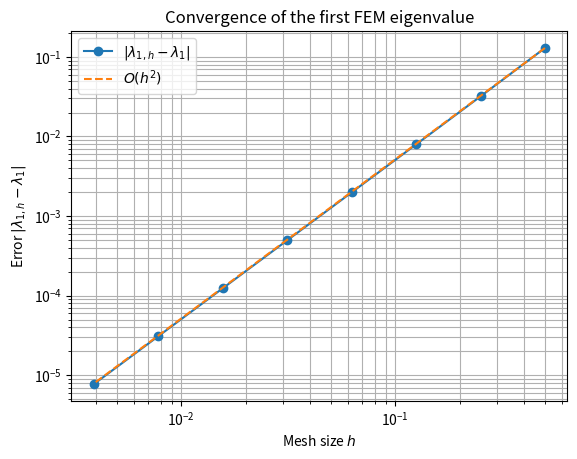

The matplotlib source for this figure:
import numpy as np
import matplotlib.pyplot as plt
from numpy.polynomial.legendre import leggauss
from scipy.sparse.linalg import eigsh
from scipy.sparse import diags


# Potential
# We choose V = 0 because the exact eigenvalues are known.
def V(x):
    return 0


# Hat basis function beta_i
def beta(i, x, nodes):
    if nodes[i - 1] <= x <= nodes[i]:
        return (x - nodes[i - 1]) / (nodes[i] - nodes[i - 1])

    if nodes[i] <= x <= nodes[i + 1]:
        return (nodes[i + 1] - x) / (nodes[i + 1] - nodes[i])

    return 0


# Derivative of beta_i
def beta_prime(i, x, nodes):
    if nodes[i - 1] < x < nodes[i]:
        return 1 / (nodes[i] - nodes[i - 1])

    if nodes[i] < x < nodes[i + 1]:
        return -1 / (nodes[i + 1] - nodes[i])

    return 0


# Four Gauss points and weights on [-1, 1]
XI, W = leggauss(4)


def gauss_quadrature(f, left, right):
    # Map Gauss points from [-1, 1] to [left, right]
    x = (left + right) / 2 + (right - left) / 2 * XI

    return (right - left) / 2 * sum(
        weight * f(point)
        for point, weight in zip(x, W)
    )


# Compute a(beta_i, beta_j)
def a(i, j, nodes):
    integrand = lambda x: (
        beta_prime(i, x, nodes) * beta_prime(j, x, nodes)
        + V(x) * beta(i, x, nodes) * beta(j, x, nodes)
    )

    quad = 0
    for k in range(1, len(nodes)):
        quad += gauss_quadrature(integrand, nodes[k - 1], nodes[k])

    return quad


# Compute b(beta_i, beta_j)
def b(i, j, nodes):
    integrand = lambda x: beta(i, x, nodes) * beta(j, x, nodes)

    quad = 0
    for k in range(1, len(nodes)):
        quad += gauss_quadrature(integrand, nodes[k - 1], nodes[k])

    return quad


# Build sparse FEM matrices
def build_matrices(nodes):
    N = len(nodes) - 2

    A_diag = np.zeros(N)
    A_off = np.zeros(N - 1)

    B_diag = np.zeros(N)
    B_off = np.zeros(N - 1)

    for i in range(1, N + 1):
        A_diag[i - 1] = a(i, i, nodes)
        B_diag[i - 1] = b(i, i, nodes)

        if i < N:
            A_off[i - 1] = a(i, i + 1, nodes)
            B_off[i - 1] = b(i, i + 1, nodes)

    A = diags(
        [A_off, A_diag, A_off],
        offsets=[-1, 0, 1],
        format="csr"
    )

    B = diags(
        [B_off, B_diag, B_off],
        offsets=[-1, 0, 1],
        format="csr"
    )

    return A, B


# Convergence test

# Use mesh sizes
# h = 2^(-m),  m = 1, ..., m_max
m_max = 8

# Exact first eigenvalue for
# -u'' = lambda u on (-1, 1)
# u(-1) = u(1) = 0
lambda_exact = (np.pi / 2) ** 2

h_values = []
errors = []


print("Exact first eigenvalue:")
print(f"lambda_1 = {lambda_exact:.10f}")

print("\nConvergence test:\n")


for m in range(1, m_max + 1):

    # Desired mesh size
    h = 2.0 ** (-m)

    # The interval (-1, 1) has length 2.
    #
    # h = 2 / (N + 1)
    #
    # Therefore:
    #
    # N + 1 = 2 / h = 2^(m + 1)
    #
    # and hence
    #
    # N = 2^(m + 1) - 1
    #
    # where N is the number of interior nodes.
    N = 2 ** (m + 1) - 1

    # Create the uniform mesh
    nodes = np.linspace(-1, 1, N + 2)

    # Build sparse FEM matrices
    A, B = build_matrices(nodes)

    # Compute only the first eigenvalue
    eigenvalues, eigenvectors = eigsh(
        A,
        k=1,
        M=B,
        sigma=0.0,
        which="LM"
    )

    lambda_h = eigenvalues[0]

    # Absolute eigenvalue error
    error = abs(lambda_h - lambda_exact)

    h_values.append(h)
    errors.append(error)

    print(
        f"m = {m:2d}, "
        f"N = {N:5d}, "
        f"h = {h:.8f}, "
        f"lambda_h = {lambda_h:.10f}, "
        f"error = {error:.6e}"
    )


# Compute convergence rates

print("\nConvergence rates:")

for i in range(1, len(h_values)):

    rate = (
        np.log(errors[i - 1] / errors[i])
        / np.log(h_values[i - 1] / h_values[i])
    )

    print(
        f"h = {h_values[i - 1]:.8f} -> "
        f"h = {h_values[i]:.8f}: "
        f"rate = {rate:.4f}"
    )


# Plot convergence


plt.loglog(
    h_values,
    errors,
    marker="o",
    label=r"$|\lambda_{1,h} - \lambda_1|$"
)

# h^2 reference line
C = errors[0] / h_values[0] ** 2

reference_errors = [
    C * h ** 2
    for h in h_values
]

plt.loglog(
    h_values,
    reference_errors,
    linestyle="--",
    label=r"$O(h^2)$"
)

plt.xlabel(r"Mesh size $h$")
plt.ylabel(r"Error $|\lambda_{1,h} - \lambda_1|$")
plt.title("Convergence of the first FEM eigenvalue")
plt.grid(True, which="both")
plt.legend()

plt.show()
